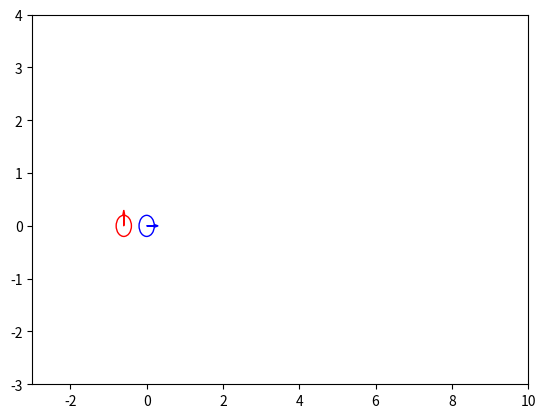

Reproduce this figure in Python.
import numpy as np
import matplotlib.pyplot as plt
from matplotlib.animation import FuncAnimation

# Constants
dt = 0.1  # time step
L = 0.6  # distance between robots
RADIUS = 0.2  # radius of the robot

# PID Controller class
class PID:
    def __init__(self, Kp, Ki, Kd):
        self.Kp = Kp
        self.Ki = Ki
        self.Kd = Kd
        self.prev_error = 0
        self.integral = 0

    def update(self, error):
        self.integral += error * dt
        derivative = (error - self.prev_error) / dt
        output = self.Kp * error + self.Ki * self.integral + self.Kd * derivative
        self.prev_error = error
        return output

# Robot class
class Robot:
    def __init__(self, x, y, theta):
        self.x = x
        self.y = y
        self.theta = theta

    def update(self, vx, vy):
        self.x += vx * dt
        self.y += vy * dt
        self.theta = np.arctan2(vy, vx)  # Update theta based on the velocity direction

    def update_odom(self, vr, vl, w):
        dr = vr * dt
        dl = vl * dt
        dc = 0.5 * (dr + dl)
        self.theta += (dr - dl) / 0.2  # Increment theta by the change
        # self.theta = self.theta % (2 * np.pi)  # Normalize theta to be within 0 to 2π
        self.x += dc * np.cos(self.theta)
        self.y += dc * np.sin(self.theta)

# Initialize robots
leader = Robot(0, 0, 0)
follower = Robot(-L, 0, np.deg2rad(90))

# Initialize PID controllers
pid_vx = PID(10, 1.5, 0.1)
pid_vy = PID(10, 1.5, 0.1)
pid_w  = PID(15,1.5,0.1)
# Simulation
fig, ax = plt.subplots()
leader_circle = plt.Circle((leader.x, leader.y), RADIUS, fill=False, edgecolor='b')
follower_circle = plt.Circle((follower.x, follower.y), RADIUS, fill=False, edgecolor='r')
leader_arrow = ax.arrow(leader.x, leader.y, RADIUS * np.cos(leader.theta), RADIUS * np.sin(leader.theta), head_width=0.05, head_length=0.1, fc='b', ec='b')
follower_arrow = ax.arrow(follower.x, follower.y, RADIUS * np.cos(follower.theta), RADIUS * np.sin(follower.theta), head_width=0.05, head_length=0.1, fc='r', ec='r')

ax.add_patch(leader_circle)
ax.add_patch(follower_circle)

def init():
    ax.set_xlim(-3, 10)
    ax.set_ylim(-3, 4)
    return leader_circle, follower_circle, leader_arrow, follower_arrow

def update(frame):
    global leader, follower, leader_circle, follower_circle, leader_arrow, follower_arrow

    # Leader's control (move in the x direction with constant speed)
    leader_vx = 0.2  # constant speed in x direction
    leader_vy = 0.0  # no movement in y direction
    # leader.w  = 0 
    # v_leader = vx *np.cos(leader.theta) + vy.np.sin(leader.theta)

    # vr_leader = v_leader 
    leader.update(leader_vx, leader_vy)
    # leader.update_odom()

    # Calculate the distance and angle error for the follower
    x_d = leader.x - L*np.cos(leader.theta)
    y_d = leader.y - L*np.sin(leader.theta)

    x_error = x_d - follower.x
    y_error = y_d - follower.y
    w_error = leader.theta - follower.theta

    vx = pid_vx.update(x_error)
    vy = pid_vy.update(y_error)
    # Calculate v and w for the follower
    v = vx*np.cos(follower.theta) + vy*np.sin(follower.theta)
    # theta_target = leader.theta
    # w = (theta_target - follower.theta) / dt
    w = (vx*np.cos(np.pi*1.5 - follower.theta) - vy*np.sin(np.pi*1.5 - follower.theta))/0.0325

    # w = pid_w.update(w_error)

    v_r = v + (w * 0.2/ 2)
    v_l = v - (w * 0.2 / 2)
    #limit vel
    if v_r > 0.2 : 
        v_r = 0.2
    elif v_r < -0.2:
        v_r = -0.2

    if v_l > 0.2 : 
        v_l = 0.2
    elif v_l < -0.2:
        v_l = -0.2

    # Update follower's position
    follower.update_odom(v_r, v_l, L)
    
    # Update leader circle and arrow
    leader_circle.center = (leader.x, leader.y)
    leader_arrow.remove()
    leader_arrow = ax.arrow(leader.x, leader.y, RADIUS * np.cos(leader.theta), RADIUS * np.sin(leader.theta), head_width=0.05, head_length=0.1, fc='b', ec='b')

    # Update follower circle and arrow
    follower_circle.center = (follower.x, follower.y)
    follower_arrow.remove()
    follower_arrow = ax.arrow(follower.x, follower.y, RADIUS * np.cos(follower.theta), RADIUS * np.sin(follower.theta), head_width=0.05, head_length=0.1, fc='r', ec='r')

    return leader_circle, follower_circle, leader_arrow, follower_arrow

# Define the number of frames to ensure the animation stops after 3 seconds
num_frames = int(30 / dt)

ani = FuncAnimation(fig, update, frames=np.arange(0, num_frames), init_func=init, blit=True, repeat=False, interval=dt*1000)
plt.show()
